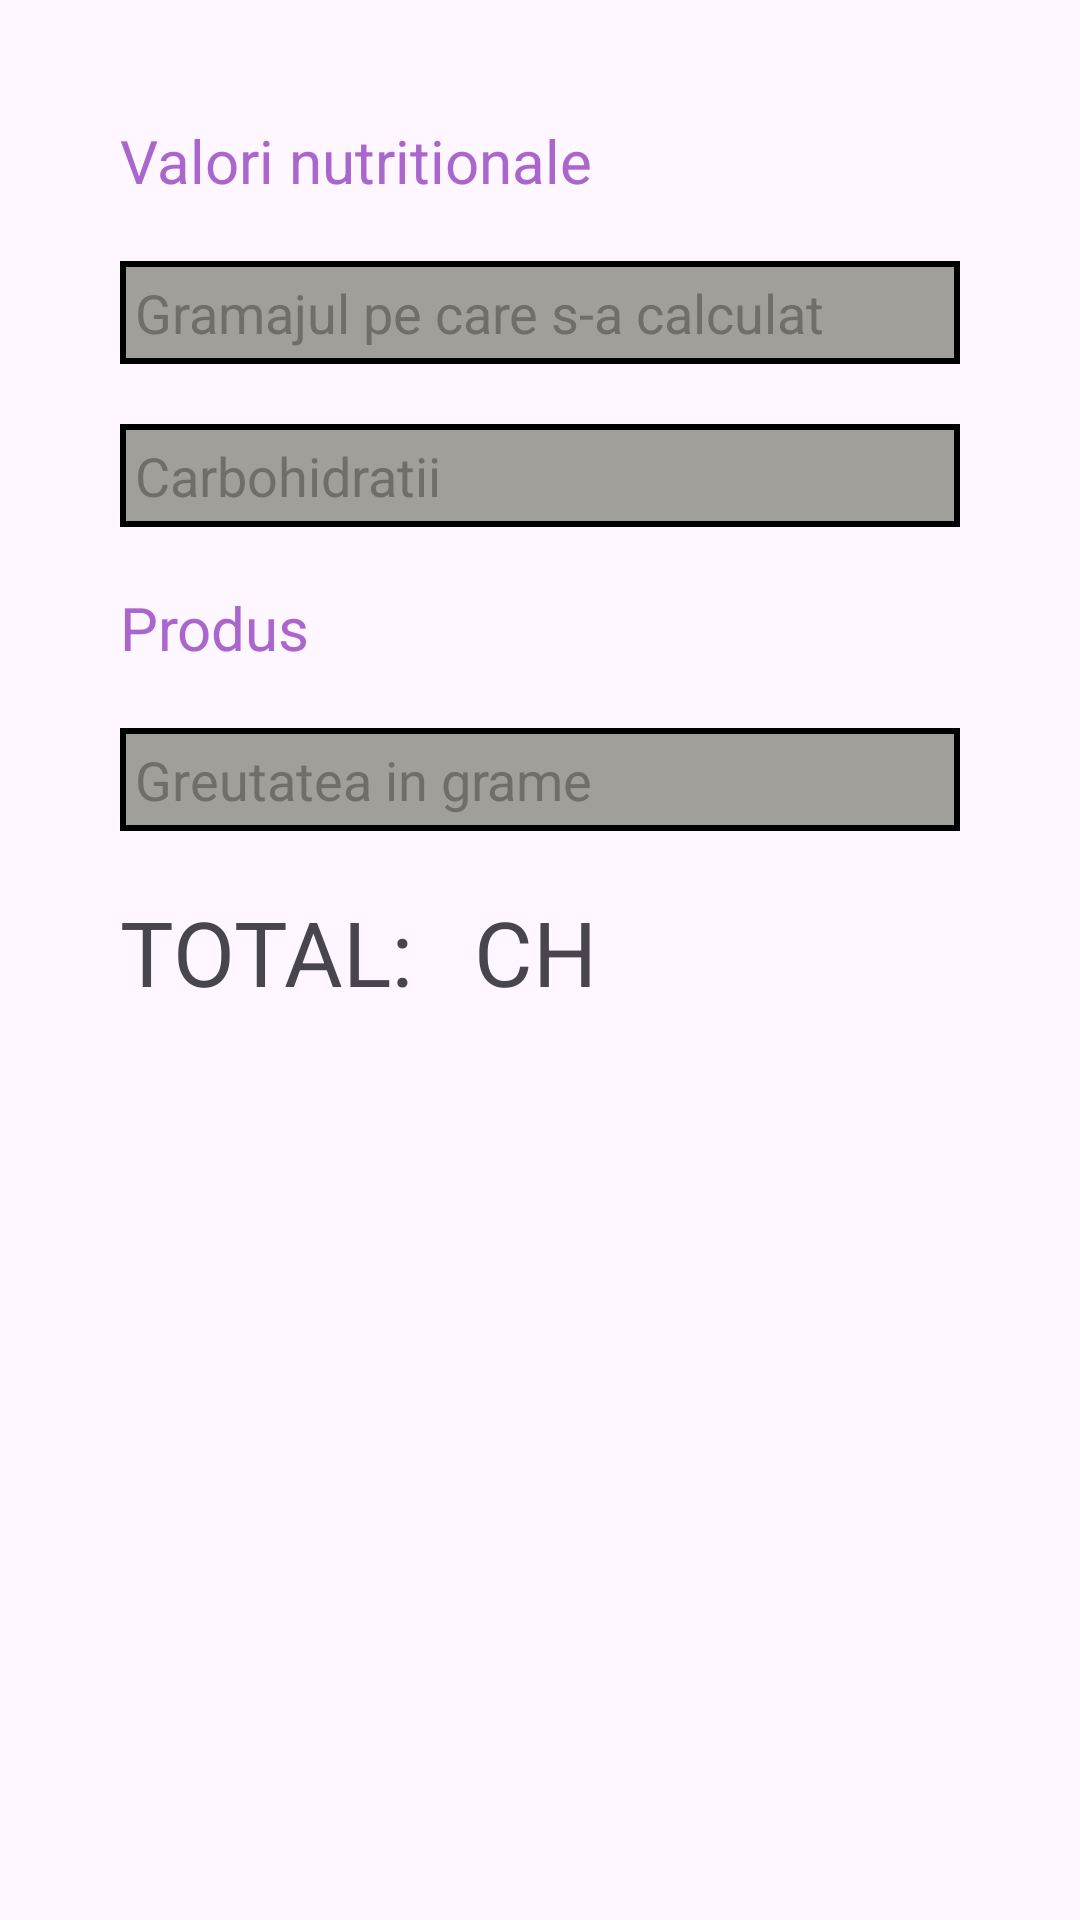

The Android layout XML behind this screen, and the referenced resources:
<!-- AndroidManifest.xml: application theme Theme.Calculator -->
<!-- res/layout/fragment_calculatordiabet.xml -->
<?xml version="1.0" encoding="utf-8"?>
<LinearLayout xmlns:android="http://schemas.android.com/apk/res/android"
    xmlns:app="http://schemas.android.com/apk/res-auto"
    xmlns:tools="http://schemas.android.com/tools"
    android:layout_width="match_parent"
    android:layout_height="match_parent"
    android:orientation="vertical"
    android:padding="40dp"
    tools:context=".CalculatorGlucide">

    <ScrollView
        android:layout_width="match_parent"
        android:layout_height="match_parent"
        >
        <LinearLayout
            android:layout_width="match_parent"
            android:layout_height="match_parent"
            android:orientation="vertical">
    <TextView
        android:id="@+id/textview_second"
        android:layout_width="wrap_content"
        android:layout_height="wrap_content"
        android:text="Valori nutritionale"
        android:textSize="20sp"
        android:textColor="@android:color/holo_purple"
        />

    <EditText
        android:id="@+id/value1"
        android:hint="Gramajul pe care s-a calculat"
        android:layout_width="match_parent"
        android:layout_height="wrap_content"
        android:layout_marginTop="20dp"
        android:background="?attr/culoarefundal"
        android:textColor="?attr/culoaretext"
        android:textColorHint="?attr/culoarehint"
        android:padding="5dp"
        android:inputType="number"
        />


    <EditText
        android:id="@+id/value2"
        android:hint="Carbohidratii"
        android:layout_width="match_parent"
        android:layout_height="wrap_content"
        android:layout_marginTop="20dp"
        android:background="?attr/culoarefundal"
        android:textColor="?attr/culoaretext"
        android:textColorHint="?attr/culoarehint"
        android:padding="5dp"
        android:inputType="numberDecimal"

        />


    <TextView
        android:id="@+id/textview_third"
        android:layout_width="wrap_content"
        android:layout_height="wrap_content"
        android:text="Produs"
        android:textSize="20sp"
        android:textColor="@android:color/holo_purple"
        android:layout_marginTop="20dp"
        />


    <EditText
        android:id="@+id/value3"
        android:hint="Greutatea in grame"
        android:layout_width="match_parent"
        android:layout_height="wrap_content"
        android:layout_marginTop="20dp"
        android:background="?attr/culoarefundal"
        android:textColor="?attr/culoaretext"
        android:textColorHint="?attr/culoarehint"
        android:padding="5dp"
        android:inputType="number"

        />

    <LinearLayout
        android:layout_width="match_parent"
        android:layout_height="wrap_content"
        android:orientation="horizontal"
        android:layout_marginTop="20dp">

        <TextView
            android:id="@+id/textview_fourth"
            android:layout_width="wrap_content"
            android:layout_height="wrap_content"
            android:text="TOTAL:"
            android:textSize="30sp"

        />

        <TextView
            android:id="@+id/textview_fifth"
            android:layout_width="wrap_content"
            android:layout_height="wrap_content"
            android:paddingLeft="10dp"
            android:text=""
            android:textSize="30sp"
            android:textColor="?attr/culoaretext"

            />

        <TextView
            android:id="@+id/textview_sixth"
            android:layout_width="wrap_content"
            android:layout_height="wrap_content"
            android:paddingLeft="10dp"
            android:text="CH"
            android:textSize="30sp"

            />
    </LinearLayout>


        </LinearLayout>
    </ScrollView>


</LinearLayout>
<!-- resources referenced by this layout -->
<resources>
  <style name="Theme.Calculator" parent="Base.Theme.Calculator" />
  <style name="Base.Theme.Calculator" parent="Theme.Material3.DayNight.NoActionBar">
          <item name="culoarefundal">@drawable/border</item>
          <item name="culoaretext">@color/black</item>
          <item name="culoarehint">@color/grey1</item>
      </style>
  <!-- drawable border (drawable) -->
  <?xml version="1.0" encoding="utf-8"?>
  <shape xmlns:android="http://schemas.android.com/apk/res/android" android:shape="rectangle">
      <solid android:color="@color/grey2"/>
      <stroke android:color="@color/black"
          android:width="2dp"/>
  
  
  </shape>
  <color name="black">#FF000000</color>
  <color name="grey1">#706e67</color>
  <color name="grey2">#a19f99</color>
</resources>
